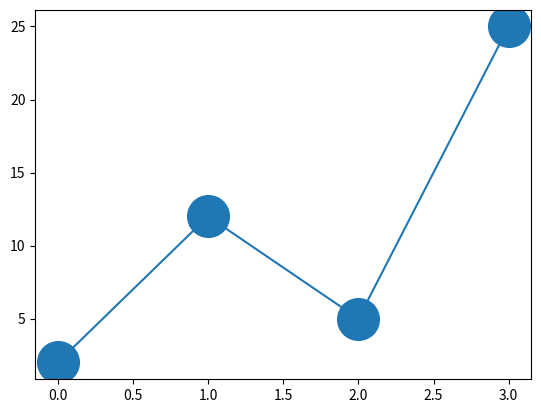

This chart was generated by the following Python code:
import matplotlib.pyplot as plt
import numpy as np
ypoints = np.array([2,12,5,25])
plt.plot(ypoints,marker = "o", ms = 30)
plt.show()

